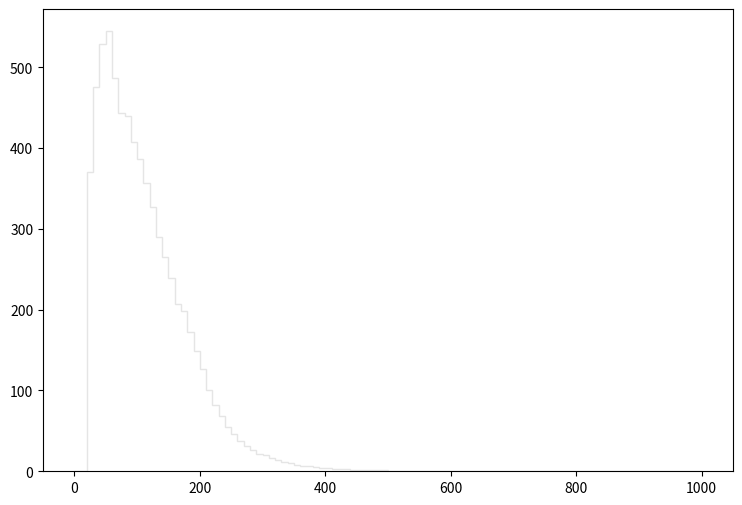

Recreate this plot in Python. (Note: this script raises an exception after producing the figure.)
def selection_3():

    # Library import
    import numpy
    import matplotlib
    import matplotlib.pyplot   as plt
    import matplotlib.gridspec as gridspec

    # Library version
    matplotlib_version = matplotlib.__version__
    numpy_version      = numpy.__version__

    # Histo binning
    xBinning = numpy.linspace(0.0,1000.0,101,endpoint=True)

    # Creating data sequence: middle of each bin
    xData = numpy.array([5.0,15.0,25.0,35.0,45.0,55.0,65.0,75.0,85.0,95.0,105.0,115.0,125.0,135.0,145.0,155.0,165.0,175.0,185.0,195.0,205.0,215.0,225.0,235.0,245.0,255.0,265.0,275.0,285.0,295.0,305.0,315.0,325.0,335.0,345.0,355.0,365.0,375.0,385.0,395.0,405.0,415.0,425.0,435.0,445.0,455.0,465.0,475.0,485.0,495.0,505.0,515.0,525.0,535.0,545.0,555.0,565.0,575.0,585.0,595.0,605.0,615.0,625.0,635.0,645.0,655.0,665.0,675.0,685.0,695.0,705.0,715.0,725.0,735.0,745.0,755.0,765.0,775.0,785.0,795.0,805.0,815.0,825.0,835.0,845.0,855.0,865.0,875.0,885.0,895.0,905.0,915.0,925.0,935.0,945.0,955.0,965.0,975.0,985.0,995.0])

    # Creating weights for histo: y4_PT_0
    y4_PT_0_weights = numpy.array([0.0,0.0,62.1563866737,57.4850306814,55.3110725465,51.7573955954,50.1934769371,47.8639189357,45.8824006358,43.0656830523,40.4618452863,37.0555522086,34.2551986112,31.0331573755,28.8059752863,26.3331494078,23.4386318911,22.1449010011,19.5205912525,17.0068254092,15.3200628563,12.478769294,11.5780700667,10.0714473593,8.63851658869,7.63956144573,6.6324143098,5.95279889287,5.36734339515,4.92927577099,4.02448454724,3.56185294415,3.07056296565,2.89451751668,2.42779191711,2.10845339108,1.805490851,1.5434694758,1.48615232497,1.20366056733,1.08083827271,0.953921581595,0.806534508044,0.732840971268,0.622300666105,0.499478371479,0.421690838215,0.388937986315,0.38074979334,0.294774027102,0.200610107889,0.278397721152,0.237456876277,0.147387033551,0.135104764089,0.0736934967756,0.0941639192132,0.0982579957007,0.0736934967756,0.0859757662381,0.0900698427257,0.0450349213628,0.0818816897506,0.0573171908254,0.0286585874127,0.0245645029252,0.0204704184377,0.0,0.00409408448753,0.0204704184377,0.00818816897506,0.0122822534626,0.0122822534626,0.0,0.00818816897506,0.00818816897506,0.00409408448753,0.00818816897506,0.00409408448753,0.0,0.00409408448753,0.0,0.0,0.0,0.00409408448753,0.0,0.0,0.0,0.0,0.0,0.00818816897506,0.0,0.0,0.0,0.0,0.0,0.0,0.0,0.0,0.0])

    # Creating weights for histo: y4_PT_1
    y4_PT_1_weights = numpy.array([0.0,0.0,86.7660679685,82.4601893322,34.9599375194,0.0,0.0,0.0,0.0,0.0,0.0,0.0,0.0,0.0,0.0,0.0,0.0,0.0,0.0,0.0,0.0,0.0,0.0,0.0,0.0,0.0,0.0,0.0,0.0,0.0,0.0,0.0,0.0,0.0,0.0,0.0,0.0,0.0,0.0,0.0,0.0,0.0,0.0,0.0,0.0,0.0,0.0,0.0,0.0,0.0,0.0,0.0,0.0,0.0,0.0,0.0,0.0,0.0,0.0,0.0,0.0,0.0,0.0,0.0,0.0,0.0,0.0,0.0,0.0,0.0,0.0,0.0,0.0,0.0,0.0,0.0,0.0,0.0,0.0,0.0,0.0,0.0,0.0,0.0,0.0,0.0,0.0,0.0,0.0,0.0,0.0,0.0,0.0,0.0,0.0,0.0,0.0,0.0,0.0,0.0])

    # Creating weights for histo: y4_PT_2
    y4_PT_2_weights = numpy.array([0.0,0.0,35.6312612778,88.2039272872,170.078156537,208.714545095,181.81580769,141.363283712,93.1016914686,31.9877222338,0.0,0.0,0.0,0.0,0.0,0.0,0.0,0.0,0.0,0.0,0.0,0.0,0.0,0.0,0.0,0.0,0.0,0.0,0.0,0.0,0.0,0.0,0.0,0.0,0.0,0.0,0.0,0.0,0.0,0.0,0.0,0.0,0.0,0.0,0.0,0.0,0.0,0.0,0.0,0.0,0.0,0.0,0.0,0.0,0.0,0.0,0.0,0.0,0.0,0.0,0.0,0.0,0.0,0.0,0.0,0.0,0.0,0.0,0.0,0.0,0.0,0.0,0.0,0.0,0.0,0.0,0.0,0.0,0.0,0.0,0.0,0.0,0.0,0.0,0.0,0.0,0.0,0.0,0.0,0.0,0.0,0.0,0.0,0.0,0.0,0.0,0.0,0.0,0.0,0.0])

    # Creating weights for histo: y4_PT_3
    y4_PT_3_weights = numpy.array([0.0,0.0,4.0316664942,8.38809699775,14.8345130007,24.6244165109,38.002376263,60.3068449821,92.812536802,139.611611817,154.124940715,131.824745784,113.745566466,94.8423423294,79.3755768384,66.3833426997,51.9067391277,38.7448859825,25.7356704429,8.57472178023,0.0,0.0,0.0,0.0,0.0,0.0,0.0,0.0,0.0,0.0,0.0,0.0,0.0,0.0,0.0,0.0,0.0,0.0,0.0,0.0,0.0,0.0,0.0,0.0,0.0,0.0,0.0,0.0,0.0,0.0,0.0,0.0,0.0,0.0,0.0,0.0,0.0,0.0,0.0,0.0,0.0,0.0,0.0,0.0,0.0,0.0,0.0,0.0,0.0,0.0,0.0,0.0,0.0,0.0,0.0,0.0,0.0,0.0,0.0,0.0,0.0,0.0,0.0,0.0,0.0,0.0,0.0,0.0,0.0,0.0,0.0,0.0,0.0,0.0,0.0,0.0,0.0,0.0,0.0,0.0])

    # Creating weights for histo: y4_PT_4
    y4_PT_4_weights = numpy.array([0.0,0.0,0.246688728464,0.508208975172,0.898053199621,1.23165092935,1.68854081517,2.21246874661,2.69313828357,3.31781367774,4.00954836152,4.57597351091,5.50265680765,6.40860515929,8.04079366057,9.79340357222,12.4560022037,16.440085824,22.5545297323,31.3858647197,32.5642573433,26.3032619053,21.1205236959,17.0527467344,13.4605227127,10.7268568907,8.17015358391,5.66858847643,3.52311969656,1.16052080846,0.0,0.0,0.0,0.0,0.0,0.0,0.0,0.0,0.0,0.0,0.0,0.0,0.0,0.0,0.0,0.0,0.0,0.0,0.0,0.0,0.0,0.0,0.0,0.0,0.0,0.0,0.0,0.0,0.0,0.0,0.0,0.0,0.0,0.0,0.0,0.0,0.0,0.0,0.0,0.0,0.0,0.0,0.0,0.0,0.0,0.0,0.0,0.0,0.0,0.0,0.0,0.0,0.0,0.0,0.0,0.0,0.0,0.0,0.0,0.0,0.0,0.0,0.0,0.0,0.0,0.0,0.0,0.0,0.0,0.0])

    # Creating weights for histo: y4_PT_5
    y4_PT_5_weights = numpy.array([0.0,0.0,0.0388157005969,0.0960459479602,0.1401694859,0.190829146327,0.236458773521,0.289146851263,0.303510652892,0.331489672618,0.344843946737,0.375364589603,0.387670806766,0.421207269032,0.416420895538,0.479427543124,0.509673358608,0.536160252503,0.588867174866,0.655635544728,0.732531597633,0.82279212716,0.906210979286,1.07436140538,1.28831426104,1.57020057221,1.95437676219,2.52930732016,3.42273076427,4.6366887951,4.93967507943,4.06721717552,3.34127599369,2.7718683898,2.2909240748,1.81978696428,1.39697490179,1.03202142472,0.640796706632,0.207964027353,0.0,0.0,0.0,0.0,0.0,0.0,0.0,0.0,0.0,0.0,0.0,0.0,0.0,0.0,0.0,0.0,0.0,0.0,0.0,0.0,0.0,0.0,0.0,0.0,0.0,0.0,0.0,0.0,0.0,0.0,0.0,0.0,0.0,0.0,0.0,0.0,0.0,0.0,0.0,0.0,0.0,0.0,0.0,0.0,0.0,0.0,0.0,0.0,0.0,0.0,0.0,0.0,0.0,0.0,0.0,0.0,0.0,0.0,0.0,0.0])

    # Creating weights for histo: y4_PT_6
    y4_PT_6_weights = numpy.array([0.0,0.0,0.0168929879925,0.0320832855871,0.0400560652731,0.0503997457448,0.0589423781445,0.0618332880252,0.066707396113,0.0709971462544,0.0609620343693,0.0698712862767,0.0689811188369,0.0641342417995,0.0666936206404,0.068990885627,0.0646783829634,0.0698467143524,0.0664028262122,0.0741484305611,0.0707443993215,0.0758682653245,0.0753137475709,0.0796177730206,0.0873141835374,0.0973682791833,0.0847636617856,0.102248095395,0.140516418223,0.13509370044,0.139693588652,0.175534209363,0.199871910595,0.220436052035,0.271768181345,0.314079375453,0.385711433039,0.493369450423,0.667119346214,0.914254623348,0.94797674032,0.834883009425,0.704927820174,0.612867576465,0.509311810846,0.429451957387,0.391714660033,0.321260815219,0.260794687866,0.245068856279,0.215607738896,0.169782299771,0.148557675404,0.121075107756,0.101621601297,0.0907371185641,0.0646838011827,0.0500830298359,0.0331983691065,0.0117298648918,0.0,0.0,0.0,0.0,0.0,0.0,0.0,0.0,0.0,0.0,0.0,0.0,0.0,0.0,0.0,0.0,0.0,0.0,0.0,0.0,0.0,0.0,0.0,0.0,0.0,0.0,0.0,0.0,0.0,0.0,0.0,0.0,0.0,0.0,0.0,0.0,0.0,0.0,0.0,0.0])

    # Creating weights for histo: y4_PT_7
    y4_PT_7_weights = numpy.array([0.0,0.0,0.00222482651644,0.0032612774022,0.00362855560608,0.00412502300354,0.0036469637293,0.00405653933713,0.00328201477639,0.00349806810026,0.00367223471935,0.0029161995835,0.00308607774898,0.00321624759158,0.00291551103378,0.00248217480303,0.00267353295384,0.00254677820051,0.00252690958078,0.00207322530189,0.00235459948954,0.00226653301648,0.00215979649472,0.00218108286473,0.00177042183768,0.00198736528913,0.00183613789464,0.00205197413466,0.00211493222101,0.00222478670376,0.00190101998084,0.00200695983003,0.0018771483015,0.00242001674189,0.00224439758882,0.0022681045694,0.00200839937251,0.00270048655322,0.00272085681264,0.00254825923198,0.00261359979256,0.00315383053852,0.00328345892875,0.00349960612672,0.00377640688583,0.00419049725088,0.00526812617583,0.00481637385932,0.00596135283717,0.0068466316471,0.0076658800895,0.00867899949105,0.00984728774183,0.0119837070725,0.0144902124483,0.0178785601717,0.0205296609887,0.0254601673074,0.0334436603376,0.0459473041694,0.049667316612,0.0432744069611,0.0377057998667,0.0321944014895,0.0290663155023,0.0236041591167,0.0206235434648,0.0182028909774,0.0160607805297,0.0141662755786,0.011444023227,0.00948014364379,0.0081203773851,0.00704023858537,0.00571901937673,0.00544281999854,0.00362715126639,0.00295886829301,0.00155472682788,0.000475274482465,0.0,0.0,0.0,0.0,0.0,0.0,0.0,0.0,0.0,0.0,0.0,0.0,0.0,0.0,0.0,0.0,0.0,0.0,0.0,0.0])

    # Creating weights for histo: y4_PT_8
    y4_PT_8_weights = numpy.array([0.0,0.0,0.00036776640761,0.0005963381889,0.000454603328163,0.000369282140725,0.000453122057032,0.000255674349028,0.000226574620203,0.000454098876021,0.00034066131464,0.000341069213811,0.000198649718232,0.000255383798854,0.000284158515521,8.51066170261e-05,0.000141541116058,0.000141914642371,0.000226618886027,0.000223514782254,0.000113431842473,0.000113737009282,0.000170120246113,0.000112606983008,0.000113568160415,5.68199236417e-05,0.000141951287937,0.000142100885626,0.000142118309724,0.000168936506678,0.000196451875507,5.6859554923e-05,5.67880463067e-05,2.84403611527e-05,2.8379562489e-05,2.8460013396e-05,0.000113799219104,5.6827677588e-05,0.0,0.000142110154712,5.68012963453e-05,8.51994861307e-05,0.000113648611322,0.00011364087223,0.0,0.000113601062697,0.000141375787662,0.000113696174802,2.8379562489e-05,5.66335021345e-05,0.000112029106044,0.000113667238619,0.000142209247769,8.25402835975e-05,0.000199100397796,0.000226993660101,0.000198781921532,5.67880463067e-05,0.00019663517761,0.00017039579344,0.000113482153999,0.000170250518354,0.000312480770108,0.00022679921727,0.000227163741875,0.00028397432216,0.000454573916642,0.000284106822545,0.000311817971092,0.000368797296263,0.00048253194371,0.000424689583514,0.000794836838866,0.000680979197787,0.000908479835262,0.00113211062963,0.00147631068496,0.00141940979051,0.00238387356407,0.00249345524539,0.00365417942249,0.00294967843533,0.00272105288146,0.00232084229863,0.00164633512081,0.00155661512852,0.00147589461592,0.00113345628097,0.000850290181453,0.000879283850552,0.000793366411377,0.00070603231729,0.000481075627809,0.000568099861127,0.000369143252988,0.000339079776962,0.000312343516345,0.000253556719541,0.000198659076443,0.000141938156733])

    # Creating weights for histo: y4_PT_9
    y4_PT_9_weights = numpy.array([0.0,0.0,86.014448275,117.297211694,26.0677184924,0.0,0.0,0.0,0.0,0.0,0.0,0.0,0.0,0.0,0.0,0.0,0.0,0.0,0.0,0.0,0.0,0.0,0.0,0.0,0.0,0.0,0.0,0.0,0.0,0.0,0.0,0.0,0.0,0.0,0.0,0.0,0.0,0.0,0.0,0.0,0.0,0.0,0.0,0.0,0.0,0.0,0.0,0.0,0.0,0.0,0.0,0.0,0.0,0.0,0.0,0.0,0.0,0.0,0.0,0.0,0.0,0.0,0.0,0.0,0.0,0.0,0.0,0.0,0.0,0.0,0.0,0.0,0.0,0.0,0.0,0.0,0.0,0.0,0.0,0.0,0.0,0.0,0.0,0.0,0.0,0.0,0.0,0.0,0.0,0.0,0.0,0.0,0.0,0.0,0.0,0.0,0.0,0.0,0.0,0.0])

    # Creating weights for histo: y4_PT_10
    y4_PT_10_weights = numpy.array([0.0,0.0,66.3498008361,89.5332978868,190.63491279,217.005210542,167.439873123,133.772179976,95.8262548842,29.4779238078,0.0,0.0,0.0,0.0,0.0,0.0,0.0,0.0,0.0,0.0,0.0,0.0,0.0,0.0,0.0,0.0,0.0,0.0,0.0,0.0,0.0,0.0,0.0,0.0,0.0,0.0,0.0,0.0,0.0,0.0,0.0,0.0,0.0,0.0,0.0,0.0,0.0,0.0,0.0,0.0,0.0,0.0,0.0,0.0,0.0,0.0,0.0,0.0,0.0,0.0,0.0,0.0,0.0,0.0,0.0,0.0,0.0,0.0,0.0,0.0,0.0,0.0,0.0,0.0,0.0,0.0,0.0,0.0,0.0,0.0,0.0,0.0,0.0,0.0,0.0,0.0,0.0,0.0,0.0,0.0,0.0,0.0,0.0,0.0,0.0,0.0,0.0,0.0,0.0,0.0])

    # Creating weights for histo: y4_PT_11
    y4_PT_11_weights = numpy.array([0.0,0.0,23.725431171,25.7960161273,30.4088179565,36.4002781276,42.8420604218,52.7420464251,103.435762911,154.084024139,181.255125203,175.060837756,163.777636358,147.878747509,135.202417397,118.853817363,95.3552551874,85.9130493506,52.5172676796,16.5823046095,0.0,0.0,0.0,0.0,0.0,0.0,0.0,0.0,0.0,0.0,0.0,0.0,0.0,0.0,0.0,0.0,0.0,0.0,0.0,0.0,0.0,0.0,0.0,0.0,0.0,0.0,0.0,0.0,0.0,0.0,0.0,0.0,0.0,0.0,0.0,0.0,0.0,0.0,0.0,0.0,0.0,0.0,0.0,0.0,0.0,0.0,0.0,0.0,0.0,0.0,0.0,0.0,0.0,0.0,0.0,0.0,0.0,0.0,0.0,0.0,0.0,0.0,0.0,0.0,0.0,0.0,0.0,0.0,0.0,0.0,0.0,0.0,0.0,0.0,0.0,0.0,0.0,0.0,0.0,0.0])

    # Creating weights for histo: y4_PT_12
    y4_PT_12_weights = numpy.array([0.0,0.0,4.2365053501,4.43102988698,4.34713846339,3.65543317041,3.90475604993,4.59706996545,4.43055283771,4.90001164479,5.67565144968,6.92295833815,9.22244741943,9.22059308272,13.4574369839,16.3649792287,23.1764734644,33.9767959908,50.5659152832,73.6315555815,77.1456005795,60.0888191092,47.4916404692,38.6843875016,29.3259002477,24.0620962106,17.1127001093,12.3229099305,7.8089504128,2.46480819979,0.0,0.0,0.0,0.0,0.0,0.0,0.0,0.0,0.0,0.0,0.0,0.0,0.0,0.0,0.0,0.0,0.0,0.0,0.0,0.0,0.0,0.0,0.0,0.0,0.0,0.0,0.0,0.0,0.0,0.0,0.0,0.0,0.0,0.0,0.0,0.0,0.0,0.0,0.0,0.0,0.0,0.0,0.0,0.0,0.0,0.0,0.0,0.0,0.0,0.0,0.0,0.0,0.0,0.0,0.0,0.0,0.0,0.0,0.0,0.0,0.0,0.0,0.0,0.0,0.0,0.0,0.0,0.0,0.0,0.0])

    # Creating weights for histo: y4_PT_13
    y4_PT_13_weights = numpy.array([0.0,0.0,1.14915002991,0.977984906705,0.927475991591,0.726061710457,0.685405055732,0.584634563602,0.685902037825,0.645253878522,0.443655246764,0.493976959222,0.514181071401,0.423387965066,0.382946669249,0.433562080525,0.564383423202,0.766157667435,0.594766687412,0.695527955943,0.96810776687,1.01840733055,1.29064368377,1.56261303806,2.17790599613,2.58075094242,3.13581986535,4.63770763846,6.46261192654,8.52884380119,10.2437293611,7.87416850145,6.53345766443,5.49490769213,4.37514999633,3.39708195587,2.90366247827,1.96595011192,1.19993140529,0.362997723089,0.0,0.0,0.0,0.0,0.0,0.0,0.0,0.0,0.0,0.0,0.0,0.0,0.0,0.0,0.0,0.0,0.0,0.0,0.0,0.0,0.0,0.0,0.0,0.0,0.0,0.0,0.0,0.0,0.0,0.0,0.0,0.0,0.0,0.0,0.0,0.0,0.0,0.0,0.0,0.0,0.0,0.0,0.0,0.0,0.0,0.0,0.0,0.0,0.0,0.0,0.0,0.0,0.0,0.0,0.0,0.0,0.0,0.0,0.0,0.0])

    # Creating weights for histo: y4_PT_14
    y4_PT_14_weights = numpy.array([0.0,0.0,0.412994165815,0.464011945394,0.39326904032,0.319700928171,0.212211517438,0.203660218275,0.147157615723,0.107496682278,0.0961969697173,0.076366310626,0.0594012176118,0.0678635653811,0.0622122278599,0.0509155932018,0.0735384103858,0.067903193381,0.0735104014694,0.0650854117466,0.0565903227851,0.0735485289916,0.0848465871798,0.0707325940989,0.0707172045844,0.065092721766,0.11318460837,0.0876659847132,0.090514853167,0.144296628026,0.217857083892,0.183897619312,0.220617924322,0.294256328079,0.325403281933,0.464016946986,0.644995714027,0.902478066163,1.19674674433,1.6521497953,1.86154491616,1.61838019886,1.34944304633,1.18261993948,0.990321415031,0.814849016285,0.729998543253,0.611062603991,0.557343964614,0.481052754819,0.373445575827,0.336655825632,0.234850532086,0.257432990269,0.217821303271,0.14427796824,0.138667451406,0.0820649709044,0.0735712285255,0.0282965233646,0.0,0.0,0.0,0.0,0.0,0.0,0.0,0.0,0.0,0.0,0.0,0.0,0.0,0.0,0.0,0.0,0.0,0.0,0.0,0.0,0.0,0.0,0.0,0.0,0.0,0.0,0.0,0.0,0.0,0.0,0.0,0.0,0.0,0.0,0.0,0.0,0.0,0.0,0.0,0.0])

    # Creating weights for histo: y4_PT_15
    y4_PT_15_weights = numpy.array([0.0,0.0,0.028929790339,0.03351869463,0.018261180529,0.0137372272761,0.0106524169585,0.0151973729379,0.00302549758744,0.00457205554733,0.00610253174364,0.00760703343366,0.00304241369295,0.0015143507066,0.00152311484231,0.0,0.00456256106698,0.0015263068502,0.0,0.0,0.00152149224814,0.0,0.0,0.00457346896511,0.00152179124037,0.0,0.0015290462335,0.0,0.00305498909317,0.00306963143963,0.0,0.00305287251185,0.0,0.0,0.00609306089904,0.00152246958636,0.0045839573287,0.0030710377667,0.00152311484231,0.00304774000897,0.00152435926449,0.00305318450374,0.0015186819576,0.00303516342697,0.00608448939469,0.0015263068502,0.00609605200307,0.00305755711729,0.00612640621364,0.0106922384683,0.01374626795,0.00914497143591,0.0136943756633,0.0137394135828,0.0304809572699,0.0396111752714,0.0350190328828,0.0457264644105,0.0640451743523,0.0866859646155,0.123442071412,0.101942025118,0.0822698258313,0.0746693962259,0.0776987428951,0.0518756353957,0.0426390328883,0.0456571053053,0.0228312943995,0.0334297060352,0.0152323065748,0.0213545209883,0.00911847812494,0.00611568858328,0.0228137803095,0.0106543976342,0.00609968009053,0.00606007484783,0.00152246958636,0.0,0.0,0.0,0.0,0.0,0.0,0.0,0.0,0.0,0.0,0.0,0.0,0.0,0.0,0.0,0.0,0.0,0.0,0.0,0.0,0.0])

    # Creating weights for histo: y4_PT_16
    y4_PT_16_weights = numpy.array([0.0,0.0,0.00433472474085,0.00270897507299,0.00252830399996,0.00198441567041,0.000721894812436,0.000181228522689,0.00036139016952,0.000903269485141,0.0,0.000361503353946,0.0,0.0,0.0,0.0,0.0,0.0,0.0,0.00018026277725,0.000180686053883,0.0,0.000180546912906,0.0,0.0,0.000181030267016,0.0,0.0,0.0,0.0,0.0,0.000180717055401,0.0,0.00018046188017,0.0,0.0,0.0,0.0,0.0,0.0,0.000180794270363,0.0,0.0,0.0,0.0,0.0,0.0,0.0,0.0,0.0,0.0,0.0,0.0,0.0,0.0,0.0,0.000180686053883,0.000180686053883,0.0,0.000179945329403,0.0,0.0,0.000180058398295,0.000360900384039,0.0,0.000361195919011,0.00036053903342,0.000541882666096,0.000542625932315,0.000360875698358,0.00126268645615,0.000722283005363,0.00144470002971,0.00126336771933,0.000902665244364,0.00144403571146,0.00216691448513,0.0030686770269,0.00487509853801,0.00631960370103,0.00957420472906,0.00397149477563,0.00433204821224,0.00361279026188,0.00360794670786,0.00487305359313,0.00216739934118,0.0019854716476,0.00234637476593,0.00180321429812,0.00090351210572,0.00144474970916,0.000722783651003,0.00126446836951,0.000903647665155,0.000361610299557,0.000722200206276,0.000542046723821,0.000902889764678,0.000541384331128])

    # Creating a new Canvas
    fig   = plt.figure(figsize=(12,6),dpi=80)
    frame = gridspec.GridSpec(1,1,right=0.7)
    pad   = fig.add_subplot(frame[0])

    # Creating a new Stack
    pad.hist(x=xData, bins=xBinning, weights=y4_PT_0_weights+y4_PT_1_weights+y4_PT_2_weights+y4_PT_3_weights+y4_PT_4_weights+y4_PT_5_weights+y4_PT_6_weights+y4_PT_7_weights+y4_PT_8_weights+y4_PT_9_weights+y4_PT_10_weights+y4_PT_11_weights+y4_PT_12_weights+y4_PT_13_weights+y4_PT_14_weights+y4_PT_15_weights+y4_PT_16_weights,\
             label="$bg\_dip\_1600\_inf$", histtype="step", rwidth=1.0,\
             color=None, edgecolor="#e5e5e5", linewidth=1, linestyle="solid",\
             bottom=None, cumulative=False, normed=False, align="mid", orientation="vertical")

    pad.hist(x=xData, bins=xBinning, weights=y4_PT_0_weights+y4_PT_1_weights+y4_PT_2_weights+y4_PT_3_weights+y4_PT_4_weights+y4_PT_5_weights+y4_PT_6_weights+y4_PT_7_weights+y4_PT_8_weights+y4_PT_9_weights+y4_PT_10_weights+y4_PT_11_weights+y4_PT_12_weights+y4_PT_13_weights+y4_PT_14_weights+y4_PT_15_weights,\
             label="$bg\_dip\_1200\_1600$", histtype="step", rwidth=1.0,\
             color=None, edgecolor="#f2f2f2", linewidth=1, linestyle="solid",\
             bottom=None, cumulative=False, normed=False, align="mid", orientation="vertical")

    pad.hist(x=xData, bins=xBinning, weights=y4_PT_0_weights+y4_PT_1_weights+y4_PT_2_weights+y4_PT_3_weights+y4_PT_4_weights+y4_PT_5_weights+y4_PT_6_weights+y4_PT_7_weights+y4_PT_8_weights+y4_PT_9_weights+y4_PT_10_weights+y4_PT_11_weights+y4_PT_12_weights+y4_PT_13_weights+y4_PT_14_weights,\
             label="$bg\_dip\_800\_1200$", histtype="step", rwidth=1.0,\
             color=None, edgecolor="#ccc6aa", linewidth=1, linestyle="solid",\
             bottom=None, cumulative=False, normed=False, align="mid", orientation="vertical")

    pad.hist(x=xData, bins=xBinning, weights=y4_PT_0_weights+y4_PT_1_weights+y4_PT_2_weights+y4_PT_3_weights+y4_PT_4_weights+y4_PT_5_weights+y4_PT_6_weights+y4_PT_7_weights+y4_PT_8_weights+y4_PT_9_weights+y4_PT_10_weights+y4_PT_11_weights+y4_PT_12_weights+y4_PT_13_weights,\
             label="$bg\_dip\_600\_800$", histtype="step", rwidth=1.0,\
             color=None, edgecolor="#ccc6aa", linewidth=1, linestyle="solid",\
             bottom=None, cumulative=False, normed=False, align="mid", orientation="vertical")

    pad.hist(x=xData, bins=xBinning, weights=y4_PT_0_weights+y4_PT_1_weights+y4_PT_2_weights+y4_PT_3_weights+y4_PT_4_weights+y4_PT_5_weights+y4_PT_6_weights+y4_PT_7_weights+y4_PT_8_weights+y4_PT_9_weights+y4_PT_10_weights+y4_PT_11_weights+y4_PT_12_weights,\
             label="$bg\_dip\_400\_600$", histtype="step", rwidth=1.0,\
             color=None, edgecolor="#c1bfa8", linewidth=1, linestyle="solid",\
             bottom=None, cumulative=False, normed=False, align="mid", orientation="vertical")

    pad.hist(x=xData, bins=xBinning, weights=y4_PT_0_weights+y4_PT_1_weights+y4_PT_2_weights+y4_PT_3_weights+y4_PT_4_weights+y4_PT_5_weights+y4_PT_6_weights+y4_PT_7_weights+y4_PT_8_weights+y4_PT_9_weights+y4_PT_10_weights+y4_PT_11_weights,\
             label="$bg\_dip\_200\_400$", histtype="step", rwidth=1.0,\
             color=None, edgecolor="#bab5a3", linewidth=1, linestyle="solid",\
             bottom=None, cumulative=False, normed=False, align="mid", orientation="vertical")

    pad.hist(x=xData, bins=xBinning, weights=y4_PT_0_weights+y4_PT_1_weights+y4_PT_2_weights+y4_PT_3_weights+y4_PT_4_weights+y4_PT_5_weights+y4_PT_6_weights+y4_PT_7_weights+y4_PT_8_weights+y4_PT_9_weights+y4_PT_10_weights,\
             label="$bg\_dip\_100\_200$", histtype="step", rwidth=1.0,\
             color=None, edgecolor="#b2a596", linewidth=1, linestyle="solid",\
             bottom=None, cumulative=False, normed=False, align="mid", orientation="vertical")

    pad.hist(x=xData, bins=xBinning, weights=y4_PT_0_weights+y4_PT_1_weights+y4_PT_2_weights+y4_PT_3_weights+y4_PT_4_weights+y4_PT_5_weights+y4_PT_6_weights+y4_PT_7_weights+y4_PT_8_weights+y4_PT_9_weights,\
             label="$bg\_dip\_0\_100$", histtype="step", rwidth=1.0,\
             color=None, edgecolor="#b7a39b", linewidth=1, linestyle="solid",\
             bottom=None, cumulative=False, normed=False, align="mid", orientation="vertical")

    pad.hist(x=xData, bins=xBinning, weights=y4_PT_0_weights+y4_PT_1_weights+y4_PT_2_weights+y4_PT_3_weights+y4_PT_4_weights+y4_PT_5_weights+y4_PT_6_weights+y4_PT_7_weights+y4_PT_8_weights,\
             label="$bg\_vbf\_1600\_inf$", histtype="step", rwidth=1.0,\
             color=None, edgecolor="#ad998c", linewidth=1, linestyle="solid",\
             bottom=None, cumulative=False, normed=False, align="mid", orientation="vertical")

    pad.hist(x=xData, bins=xBinning, weights=y4_PT_0_weights+y4_PT_1_weights+y4_PT_2_weights+y4_PT_3_weights+y4_PT_4_weights+y4_PT_5_weights+y4_PT_6_weights+y4_PT_7_weights,\
             label="$bg\_vbf\_1200\_1600$", histtype="step", rwidth=1.0,\
             color=None, edgecolor="#9b8e82", linewidth=1, linestyle="solid",\
             bottom=None, cumulative=False, normed=False, align="mid", orientation="vertical")

    pad.hist(x=xData, bins=xBinning, weights=y4_PT_0_weights+y4_PT_1_weights+y4_PT_2_weights+y4_PT_3_weights+y4_PT_4_weights+y4_PT_5_weights+y4_PT_6_weights,\
             label="$bg\_vbf\_800\_1200$", histtype="step", rwidth=1.0,\
             color=None, edgecolor="#876656", linewidth=1, linestyle="solid",\
             bottom=None, cumulative=False, normed=False, align="mid", orientation="vertical")

    pad.hist(x=xData, bins=xBinning, weights=y4_PT_0_weights+y4_PT_1_weights+y4_PT_2_weights+y4_PT_3_weights+y4_PT_4_weights+y4_PT_5_weights,\
             label="$bg\_vbf\_600\_800$", histtype="step", rwidth=1.0,\
             color=None, edgecolor="#afcec6", linewidth=1, linestyle="solid",\
             bottom=None, cumulative=False, normed=False, align="mid", orientation="vertical")

    pad.hist(x=xData, bins=xBinning, weights=y4_PT_0_weights+y4_PT_1_weights+y4_PT_2_weights+y4_PT_3_weights+y4_PT_4_weights,\
             label="$bg\_vbf\_400\_600$", histtype="step", rwidth=1.0,\
             color=None, edgecolor="#84c1a3", linewidth=1, linestyle="solid",\
             bottom=None, cumulative=False, normed=False, align="mid", orientation="vertical")

    pad.hist(x=xData, bins=xBinning, weights=y4_PT_0_weights+y4_PT_1_weights+y4_PT_2_weights+y4_PT_3_weights,\
             label="$bg\_vbf\_200\_400$", histtype="step", rwidth=1.0,\
             color=None, edgecolor="#89a8a0", linewidth=1, linestyle="solid",\
             bottom=None, cumulative=False, normed=False, align="mid", orientation="vertical")

    pad.hist(x=xData, bins=xBinning, weights=y4_PT_0_weights+y4_PT_1_weights+y4_PT_2_weights,\
             label="$bg\_vbf\_100\_200$", histtype="step", rwidth=1.0,\
             color=None, edgecolor="#829e8c", linewidth=1, linestyle="solid",\
             bottom=None, cumulative=False, normed=False, align="mid", orientation="vertical")

    pad.hist(x=xData, bins=xBinning, weights=y4_PT_0_weights+y4_PT_1_weights,\
             label="$bg\_vbf\_0\_100$", histtype="step", rwidth=1.0,\
             color=None, edgecolor="#adbcc6", linewidth=1, linestyle="solid",\
             bottom=None, cumulative=False, normed=False, align="mid", orientation="vertical")

    pad.hist(x=xData, bins=xBinning, weights=y4_PT_0_weights,\
             label="$signal$", histtype="step", rwidth=1.0,\
             color=None, edgecolor="#7a8e99", linewidth=1, linestyle="solid",\
             bottom=None, cumulative=False, normed=False, align="mid", orientation="vertical")


    # Axis
    plt.rc('text',usetex=False)
    plt.xlabel(r"p_{T} [ j_{2} ]   ( GeV ) ",\
               fontsize=16,color="black")
    plt.ylabel(r"$\mathrm{Events}$ $(\mathcal{L}_{\mathrm{int}} = 40.0\ \mathrm{fb}^{-1})$ ",\
               fontsize=16,color="black")

    # Boundary of y-axis
    ymax=(y4_PT_0_weights+y4_PT_1_weights+y4_PT_2_weights+y4_PT_3_weights+y4_PT_4_weights+y4_PT_5_weights+y4_PT_6_weights+y4_PT_7_weights+y4_PT_8_weights+y4_PT_9_weights+y4_PT_10_weights+y4_PT_11_weights+y4_PT_12_weights+y4_PT_13_weights+y4_PT_14_weights+y4_PT_15_weights+y4_PT_16_weights).max()*1.1
    ymin=0 # linear scale
    #ymin=min([x for x in (y4_PT_0_weights+y4_PT_1_weights+y4_PT_2_weights+y4_PT_3_weights+y4_PT_4_weights+y4_PT_5_weights+y4_PT_6_weights+y4_PT_7_weights+y4_PT_8_weights+y4_PT_9_weights+y4_PT_10_weights+y4_PT_11_weights+y4_PT_12_weights+y4_PT_13_weights+y4_PT_14_weights+y4_PT_15_weights+y4_PT_16_weights) if x])/100. # log scale
    plt.gca().set_ylim(ymin,ymax)

    # Log/Linear scale for X-axis
    plt.gca().set_xscale("linear")
    #plt.gca().set_xscale("log",nonposx="clip")

    # Log/Linear scale for Y-axis
    plt.gca().set_yscale("linear")
    #plt.gca().set_yscale("log",nonposy="clip")

    # Legend
    plt.legend(bbox_to_anchor=(1.05,1), loc=2, borderaxespad=0.)

    # Saving the image
    plt.savefig('../../HTML/MadAnalysis5job_0/selection_3.png')
    plt.savefig('../../PDF/MadAnalysis5job_0/selection_3.png')
    plt.savefig('../../DVI/MadAnalysis5job_0/selection_3.eps')

# Running!
if __name__ == '__main__':
    selection_3()
